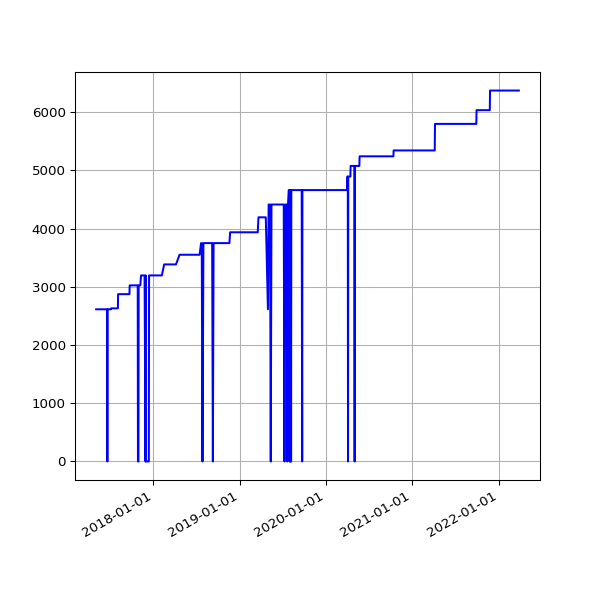

Values plotted in this chart, from the file beside it:
date, value
2017-05-04 05:17:32 +0100, 2614
2017-05-05 05:36:12 +0100, 2614
2017-05-06 05:36:13 +0100, 2614
2017-05-07 05:38:28 +0100, 2614
2017-05-08 05:39:30 +0100, 2614
2017-05-09 05:33:12 +0100, 2614
2017-05-10 05:35:50 +0100, 2614
2017-05-11 07:06:44 +0100, 2614
2017-05-12 05:35:41 +0100, 2614
2017-05-13 05:27:11 +0100, 2614
2017-05-14 05:37:06 +0100, 2614
2017-05-15 05:32:44 +0100, 2614
2017-05-16 05:32:20 +0100, 2614
2017-05-17 05:31:15 +0100, 2614
2017-05-18 05:24:41 +0100, 2614
2017-05-19 05:26:41 +0100, 2614
2017-05-20 05:39:23 +0100, 2614
2017-05-21 05:35:00 +0100, 2614
2017-05-22 05:27:14 +0100, 2614
2017-05-23 05:30:10 +0100, 2614
2017-05-24 05:34:21 +0100, 2614
2017-05-25 05:30:50 +0100, 2614
2017-05-26 05:39:25 +0100, 2614
2017-05-27 05:38:42 +0100, 2614
2017-05-28 05:34:25 +0100, 2614
2017-05-29 05:34:55 +0100, 2614
2017-05-30 05:39:48 +0100, 2614
2017-05-31 05:40:53 +0100, 2614
2017-06-01 05:36:40 +0100, 2614
2017-06-02 05:27:36 +0100, 2614
2017-06-03 05:37:56 +0100, 2614
2017-06-04 05:42:15 +0100, 2614
2017-06-05 05:37:05 +0100, 2614
2017-06-06 05:40:34 +0100, 2614
2017-06-07 05:37:42 +0100, 2614
2017-06-08 05:39:40 +0100, 2614
2017-06-09 05:42:19 +0100, 2614
2017-06-10 05:45:23 +0100, 2614
2017-06-11 05:34:02 +0100, 2614
2017-06-12 05:37:46 +0100, 2614
2017-06-13 05:33:18 +0100, 2614
2017-06-14 05:25:14 +0100, 2614
2017-06-15 05:27:57 +0100, 2614
2017-06-16 05:34:24 +0100, 2614
2017-06-17 05:32:01 +0100, 2614
2017-06-18 05:23:36 +0100, 2614
2017-06-19 05:24:43 +0100, 2614
2017-06-20 05:57:51 +0100, 0
2017-06-21 05:28:50 +0100, 0
2017-06-22 05:32:26 +0100, 2614
2017-06-23 05:36:16 +0100, 2614
2017-06-24 05:33:34 +0100, 2614
2017-06-25 05:35:14 +0100, 2614
2017-06-26 05:35:55 +0100, 2614
2017-06-27 05:36:26 +0100, 2614
2017-06-28 05:41:09 +0100, 2614
2017-06-29 05:45:34 +0100, 2614
2017-06-30 06:23:31 +0100, 2614
2017-07-01 05:50:38 +0100, 2614
2017-07-02 05:45:42 +0100, 2614
... 1,237 more rows
